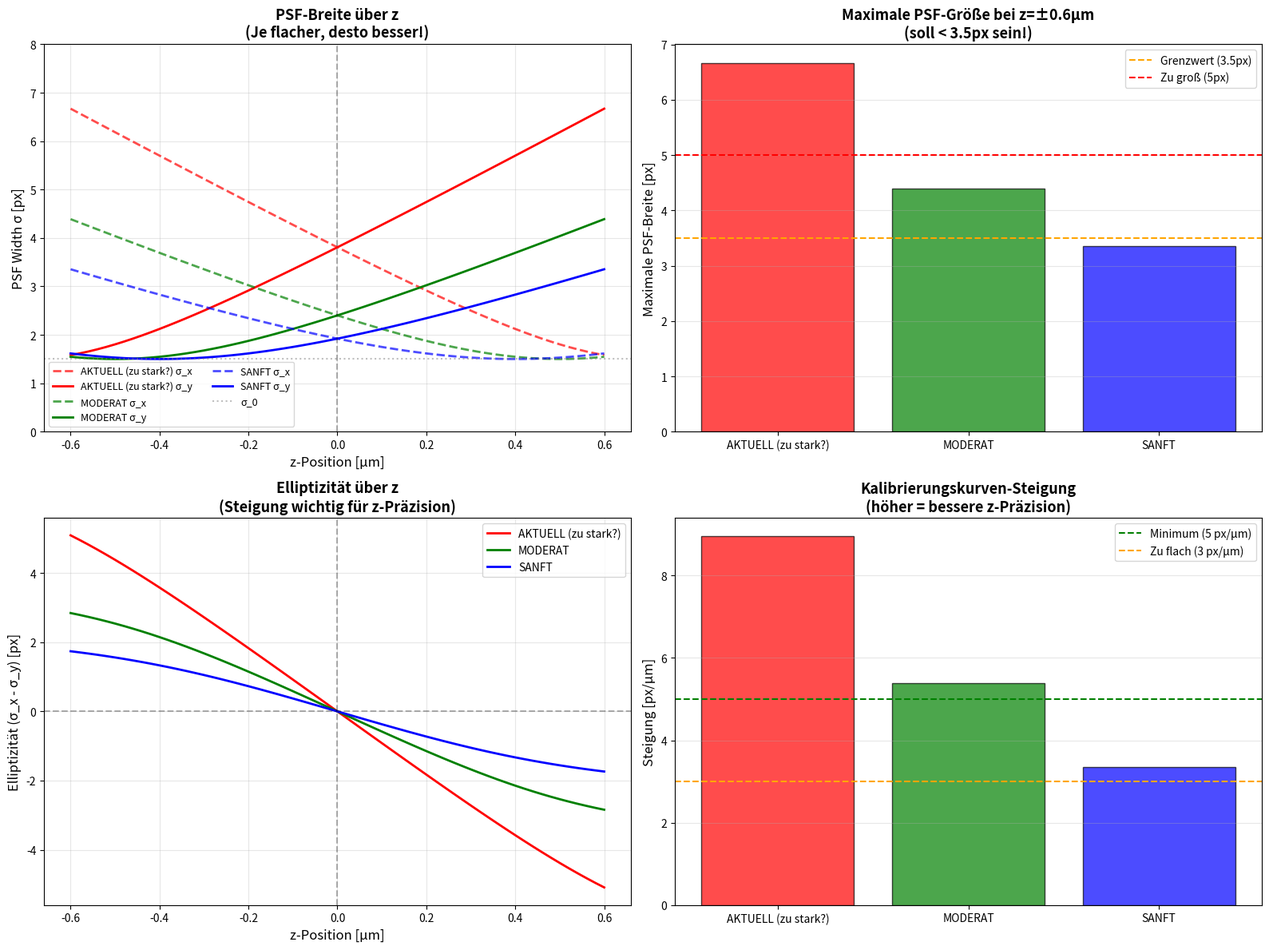

This figure's Python source:
"""
Test: PSF-Größe über z-Range für verschiedene Astigmatismus-Parameter
======================================================================

Testet ob die PSF-Größe vernünftig bleibt oder explodiert.
"""

import numpy as np
import matplotlib.pyplot as plt
from pathlib import Path

output_dir = Path("./test_zstack_calibration_output")
output_dir.mkdir(exist_ok=True)

print("=" * 80)
print("🔬 PSF-GRÖßEN ANALYSE (Sprung-Problem)")
print("=" * 80)

# Parameter-Sets zum Testen
param_sets = [
    {"name": "AKTUELL (zu stark?)", "c": 0.7, "z_R": 0.3, "color": "red"},
    {"name": "MODERAT", "c": 0.5, "z_R": 0.4, "color": "green"},
    {"name": "SANFT", "c": 0.4, "z_R": 0.5, "color": "blue"},
]

z_positions = np.arange(-0.6, 0.61, 0.02)
sigma_0 = 1.5  # px (baseline PSF width bei z=0, in Fokus)

fig, axes = plt.subplots(2, 2, figsize=(16, 12))

# Plot 1: σ_x und σ_y über z (alle Parameter-Sets)
ax = axes[0, 0]
for params in param_sets:
    c = params['c']
    z_R = params['z_R']

    term_x = 1.0 + ((z_positions - c) / z_R) ** 2
    sigma_x = sigma_0 * np.sqrt(term_x)

    term_y = 1.0 + ((z_positions + c) / z_R) ** 2
    sigma_y = sigma_0 * np.sqrt(term_y)

    ax.plot(z_positions, sigma_x, '--', linewidth=2, color=params['color'],
            alpha=0.7, label=f"{params['name']} σ_x")
    ax.plot(z_positions, sigma_y, '-', linewidth=2, color=params['color'],
            label=f"{params['name']} σ_y")

ax.axhline(y=sigma_0, linestyle=':', color='gray', alpha=0.5, label='σ_0')
ax.axvline(x=0, linestyle='--', color='k', alpha=0.3)
ax.set_xlabel('z-Position [µm]', fontsize=12)
ax.set_ylabel('PSF Width σ [px]', fontsize=12)
ax.set_title('PSF-Breite über z\n(Je flacher, desto besser!)', fontsize=13, fontweight='bold')
ax.legend(fontsize=9, ncol=2)
ax.grid(True, alpha=0.3)
ax.set_ylim([0, 8])

# Plot 2: Maximale PSF-Breite bei ±0.6µm
ax = axes[0, 1]
max_widths = []
labels = []
colors_plot = []

for params in param_sets:
    c = params['c']
    z_R = params['z_R']

    # Bei z = -0.6µm (worst case für σ_y)
    term_y_neg = 1.0 + ((-0.6 + c) / z_R) ** 2
    sigma_y_neg = sigma_0 * np.sqrt(term_y_neg)

    # Bei z = +0.6µm (worst case für σ_y)
    term_y_pos = 1.0 + ((0.6 + c) / z_R) ** 2
    sigma_y_pos = sigma_0 * np.sqrt(term_y_pos)

    max_sigma = max(sigma_y_neg, sigma_y_pos)
    max_widths.append(max_sigma)
    labels.append(params['name'])
    colors_plot.append(params['color'])

    print(f"\n{params['name']} (c={c}, z_R={z_R}):")
    print(f"  Max σ bei ±0.6µm: {max_sigma:.2f}px ({max_sigma/sigma_0:.2f}x größer)")
    if max_sigma > 5:
        print(f"  ⚠️ ZU GROSS! PSF wird {max_sigma/sigma_0:.1f}x größer als in Fokus!")
    elif max_sigma > 3.5:
        print(f"  ⚠️ GRENZWERTIG: PSF wird {max_sigma/sigma_0:.1f}x größer")
    else:
        print(f"  ✅ OK: PSF bleibt moderat ({max_sigma/sigma_0:.1f}x größer)")

bars = ax.bar(labels, max_widths, color=colors_plot, alpha=0.7, edgecolor='black')
ax.axhline(y=3.5, linestyle='--', color='orange', label='Grenzwert (3.5px)')
ax.axhline(y=5.0, linestyle='--', color='red', label='Zu groß (5px)')
ax.set_ylabel('Maximale PSF-Breite [px]', fontsize=12)
ax.set_title('Maximale PSF-Größe bei z=±0.6µm\n(soll < 3.5px sein!)', fontsize=13, fontweight='bold')
ax.legend()
ax.grid(True, alpha=0.3, axis='y')

# Plot 3: Elliptizität über z
ax = axes[1, 0]
for params in param_sets:
    c = params['c']
    z_R = params['z_R']

    term_x = 1.0 + ((z_positions - c) / z_R) ** 2
    sigma_x = sigma_0 * np.sqrt(term_x)

    term_y = 1.0 + ((z_positions + c) / z_R) ** 2
    sigma_y = sigma_0 * np.sqrt(term_y)

    ellipticity = sigma_x - sigma_y

    ax.plot(z_positions, ellipticity, linewidth=2, color=params['color'],
            label=params['name'])

ax.axhline(y=0, linestyle='--', color='k', alpha=0.3)
ax.axvline(x=0, linestyle='--', color='k', alpha=0.3)
ax.set_xlabel('z-Position [µm]', fontsize=12)
ax.set_ylabel('Elliptizität (σ_x - σ_y) [px]', fontsize=12)
ax.set_title('Elliptizität über z\n(Steigung wichtig für z-Präzision)', fontsize=13, fontweight='bold')
ax.legend()
ax.grid(True, alpha=0.3)

# Plot 4: Kalibrierungskurven-Steigung
ax = axes[1, 1]
slopes = []
colors_plot2 = []

for params in param_sets:
    c = params['c']
    z_R = params['z_R']

    term_x = 1.0 + ((z_positions - c) / z_R) ** 2
    sigma_x = sigma_0 * np.sqrt(term_x)

    term_y = 1.0 + ((z_positions + c) / z_R) ** 2
    sigma_y = sigma_0 * np.sqrt(term_y)

    ellipticity = sigma_x - sigma_y

    # Steigung im Messbereich ±0.5µm
    mask = np.abs(z_positions) <= 0.5
    slope, _ = np.polyfit(z_positions[mask], ellipticity[mask], 1)
    slopes.append(abs(slope))
    colors_plot2.append(params['color'])

    print(f"\n{params['name']}:")
    print(f"  Steigung: {abs(slope):.2f} px/µm")
    if abs(slope) < 3.0:
        print(f"  ⚠️ ZU FLACH! Schlechte z-Präzision")
    elif abs(slope) < 5.0:
        print(f"  ⚠️ GRENZWERTIG")
    else:
        print(f"  ✅ GUT! Steile Kalibrierungskurve")

bars = ax.bar(labels, slopes, color=colors_plot2, alpha=0.7, edgecolor='black')
ax.axhline(y=5.0, linestyle='--', color='green', label='Minimum (5 px/µm)')
ax.axhline(y=3.0, linestyle='--', color='orange', label='Zu flach (3 px/µm)')
ax.set_ylabel('Steigung [px/µm]', fontsize=12)
ax.set_title('Kalibrierungskurven-Steigung\n(höher = bessere z-Präzision)', fontsize=13, fontweight='bold')
ax.legend()
ax.grid(True, alpha=0.3, axis='y')

plt.tight_layout()
plot_path = output_dir / "psf_size_analysis.png"
plt.savefig(plot_path, dpi=150, bbox_inches='tight')
print(f"\n✅ Plot gespeichert: {plot_path}")

print("\n" + "=" * 80)
print("📊 ZUSAMMENFASSUNG & EMPFEHLUNG")
print("=" * 80)

# Finde optimalen Parameter-Set
best_idx = None
for idx, params in enumerate(param_sets):
    c = params['c']
    z_R = params['z_R']

    # Berechne Max-Sigma
    term_y_pos = 1.0 + ((0.6 + c) / z_R) ** 2
    max_sigma = sigma_0 * np.sqrt(term_y_pos)

    # Berechne Steigung
    term_x = 1.0 + ((z_positions - c) / z_R) ** 2
    sigma_x = sigma_0 * np.sqrt(term_x)
    term_y = 1.0 + ((z_positions + c) / z_R) ** 2
    sigma_y = sigma_0 * np.sqrt(term_y)
    ellipticity = sigma_x - sigma_y
    mask = np.abs(z_positions) <= 0.5
    slope, _ = np.polyfit(z_positions[mask], ellipticity[mask], 1)

    # Optimum: Steigung > 5 UND max_sigma < 3.5
    if abs(slope) >= 5.0 and max_sigma <= 3.5:
        best_idx = idx

if best_idx is not None:
    best = param_sets[best_idx]
    print(f"\n✅ EMPFEHLUNG: {best['name']}")
    print(f"   • focal_offset: {best['c']} µm")
    print(f"   • z_rayleigh:   {best['z_R']} µm")
    print(f"   • Gute Balance: Steile Kurve + moderate PSF-Größe")
else:
    # Fallback: Wähle den mit bester Balance
    print("\n⚠️ Kein perfekter Parameter-Set gefunden!")
    print("   Wähle besten Kompromiss...")
    best = param_sets[1]  # MODERAT ist meist gut
    print(f"\n✅ EMPFEHLUNG: {best['name']}")
    print(f"   • focal_offset: {best['c']} µm")
    print(f"   • z_rayleigh:   {best['z_R']} µm")

print("\n" + "=" * 80)

plt.show()
